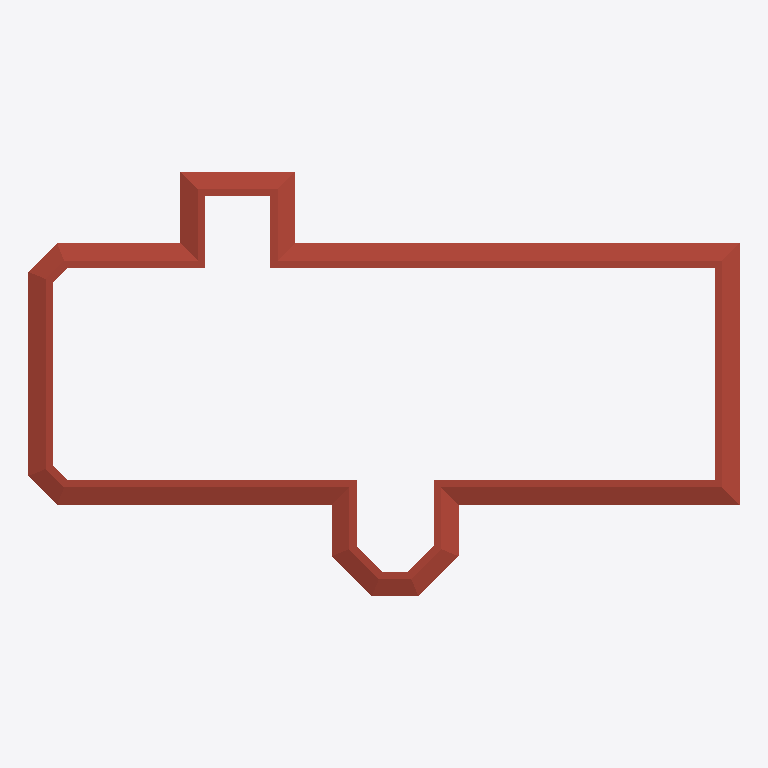
Plan cut of the same IFC building model at storey 'ROOF' (level 6.10 m, cut at 7.50 m), seen from above with north up, elements coloured by IFC class: 1 roof (red-brown). Cut surfaces are drawn darker.
Extent 56.5 m × 33.7 m × 12.7 m (x, y, z). Storeys (2): Level 1 at 0.00 m; ROOF at 6.10 m. Elements (561): 534 IfcColumnStandardCase, 16 IfcWallStandardCase, 7 IfcWindow, 3 IfcDoor, 1 IfcRoof.

HEADER;
FILE_DESCRIPTION((''),'2;1');
FILE_NAME('','2018-06-03T11:09:50',(''),(''),'Xbim File Processor version 4.0.0.0','Xbim version 4.0.0.0','');
FILE_SCHEMA(('IFC4'));
ENDSEC;
DATA;
#111=IFCPROJECT('1JFWNbz5P1FeINRSedv9_d',#42,'Project Number',$,$,'Project Name','Project Status',(#102),#97);
#2399=IFCSITE('1JFWNbz5P1FeINRSedv9_b',#42,'Default',$,'',#2398,$,$,.ELEMENT.,(42,21,30,344238),(-71,-3,-35,-194702),0.0,$,$);
#126=IFCBUILDING('1JFWNbz5P1FeINRSedv9_c',#42,'',$,$,#33,$,'',.ELEMENT.,$,$,#122);
#139=IFCBUILDINGSTOREY('1JFWNbz5P1FeINRShO6s19',#42,'Level 1',$,$,#137,$,'Level 1',.ELEMENT.,0.0);
#145=IFCBUILDINGSTOREY('1JFWNbz5P1FeINRShO6qQD',#42,'ROOF',$,$,#144,$,'ROOF',.ELEMENT.,20.0);
#152=IFCROOF('1_UqleXb17vRBrQlVWU8ez',#42,'Basic Roof:Generic - 12":315535',$,'Basic Roof:Generic - 12"',#148,$,'315535',.NOTDEFINED.);
ENDSEC;